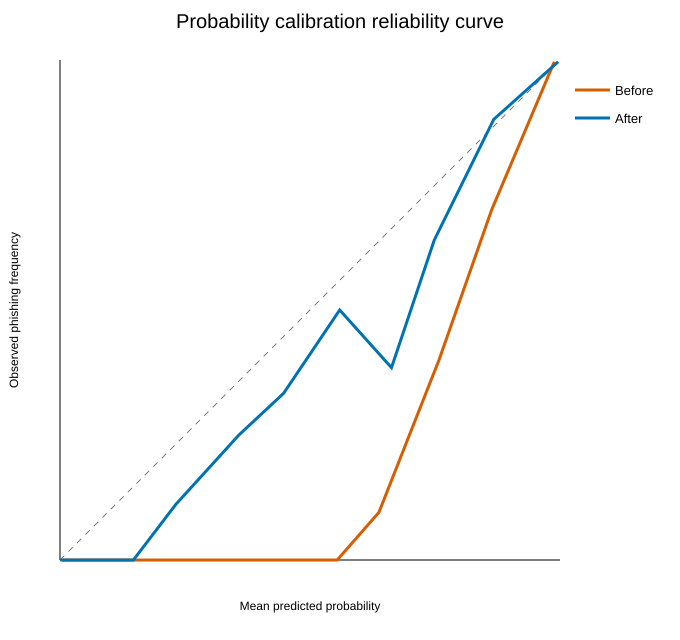

Source data for this figure (header and first rows):
bin, lower, upper, before_count, before_mean_probability, before_observed_rate, after_count, after_mean_probability, after_observed_rate
1, 0.0, 0.1, 7018, 0.00475, 0.0, 7313, 0.0006717, 0.0
2, 0.1, 0.2, 147, 0.1468, 0.0, 15, 0.1467, 0.0
3, 0.2, 0.3, 71, 0.2418, 0.0, 18, 0.2315, 0.1111
4, 0.3, 0.4, 44, 0.3472, 0.0, 4, 0.3577, 0.25
5, 0.4, 0.5, 31, 0.4453, 0.0, 12, 0.4472, 0.3333
6, 0.5, 0.6, 15, 0.5544, 0.0, 10, 0.5595, 0.5
7, 0.6, 0.7, 21, 0.6378, 0.09524, 13, 0.663, 0.3846
8, 0.7, 0.8, 25, 0.7581, 0.4, 25, 0.7486, 0.64
9, 0.8, 0.9, 70, 0.8632, 0.7, 59, 0.8676, 0.8814
10, 0.9, 1.0, 12627, 0.9886, 0.9964, 12600, 0.9963, 0.9966
